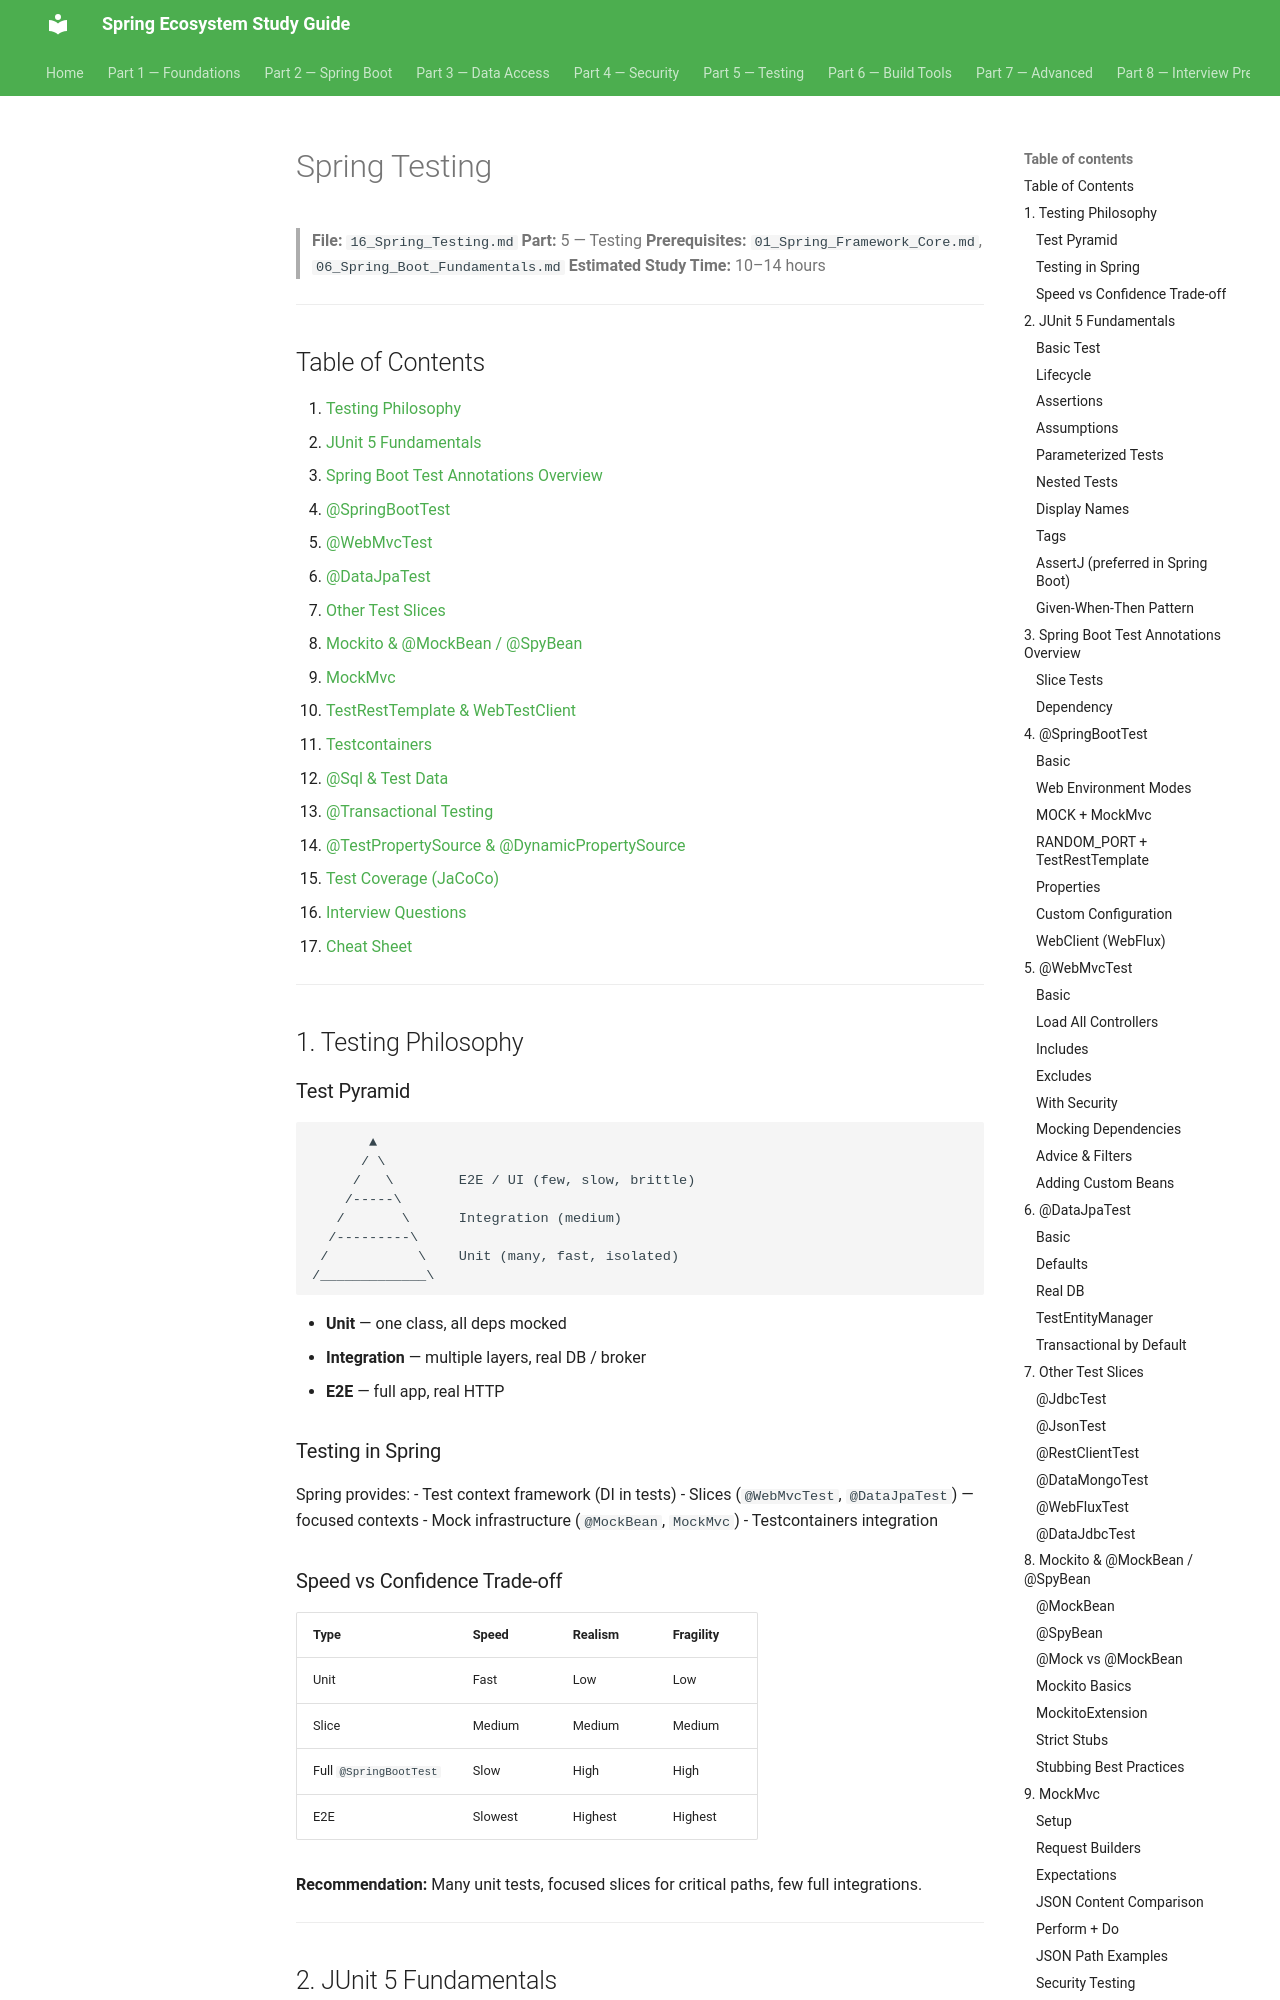

repository: Santhosh9943/spring-study-guide · page: part-5-testing/16_Spring_Testing/index.html · generator: mkdocs

# Spring Testing

> **File:** `16_Spring_Testing.md`
> **Part:** 5 — Testing
> **Prerequisites:** `01_Spring_Framework_Core.md`, `06_Spring_Boot_Fundamentals.md`
> **Estimated Study Time:** 10–14 hours

---

## Table of Contents

1. [Testing Philosophy](#1-testing-philosophy)
2. [JUnit 5 Fundamentals](#2-junit-5-fundamentals)
3. [Spring Boot Test Annotations Overview](#3-spring-boot-test-annotations-overview)
4. [@SpringBootTest](#4-springboottest)
5. [@WebMvcTest](#5-webmvctest)
6. [@DataJpaTest](#6-datajpatest)
7. [Other Test Slices](#7-other-test-slices)
8. [Mockito & @MockBean / @SpyBean](#8-mockito--mockbean--spybean)
9. [MockMvc](#9-mockmvc)
10. [TestRestTemplate & WebTestClient](#10-testresttemplate--webtestclient)
11. [Testcontainers](#11-testcontainers)
12. [@Sql & Test Data](#12-sql--test-data)
13. [@Transactional Testing](#13-transactional-testing)
14. [@TestPropertySource & @DynamicPropertySource](#14-testpropertysource--dynamicpropertysource)
15. [Test Coverage (JaCoCo)](#15-test-coverage-jacoco)
16. [Interview Questions](#16-interview-questions)
17. [Cheat Sheet](#17-cheat-sheet)

---

## 1. Testing Philosophy

### Test Pyramid

```
       ▲
      / \
     /   \        E2E / UI (few, slow, brittle)
    /-----\
   /       \      Integration (medium)
  /---------\
 /           \    Unit (many, fast, isolated)
/_____________\
```

- **Unit** — one class, all deps mocked
- **Integration** — multiple layers, real DB / broker
- **E2E** — full app, real HTTP

### Testing in Spring

Spring provides:
- Test context framework (DI in tests)
- Slices (`@WebMvcTest`, `@DataJpaTest`) — focused contexts
- Mock infrastructure (`@MockBean`, `MockMvc`)
- Testcontainers integration

### Speed vs Confidence Trade-off

| Type | Speed | Realism | Fragility |
|------|-------|---------|-----------|
| Unit | Fast | Low | Low |
| Slice | Medium | Medium | Medium |
| Full `@SpringBootTest` | Slow | High | High |
| E2E | Slowest | Highest | Highest |

**Recommendation:** Many unit tests, focused slices for critical paths, few full integrations.

---

## 2. JUnit 5 Fundamentals
